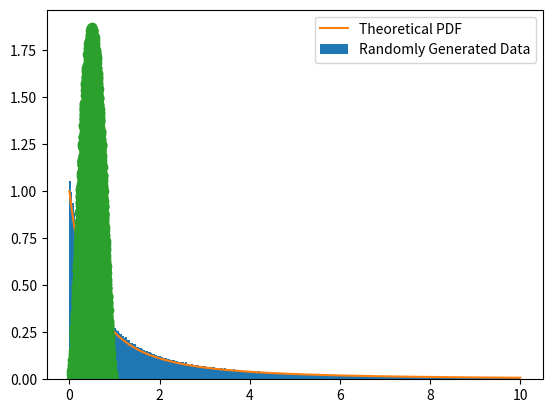

Source code (Python):
import random
import numpy as np
import matplotlib.pyplot as plt

### Simulation 1 ###
size = 10**6

x = np.array([np.log(random.random()) for _ in range(size)])
y = np.array([np.log(random.random()) for _ in range(size)])

z = x / y

f = lambda x: 1 / (1 + x)**2
x_val = np.linspace(0,10,500)

plt.hist(z,bins = 300, range = (0, 10), density = True)

plt.plot(x_val, f(x_val))
plt.legend(['Theoretical PDF','Randomly Generated Data'])
plt.show()

### Simulation 2 ###
size = 10**4

x = np.array([random.random() for _ in range(size)])
y = np.array([1.88*random.random() for _ in range(size)])

f = lambda x: (30*x**2)*(1-x)**2

pdf_points = [[x_i, y_i] for x_i, y_i in zip(x,y) if y_i <= f(x_i)]

unzipped = zip(*pdf_points)

x_pdf, y_pdf = map(list, unzipped)

plt.plot(x_pdf, y_pdf, 'o')

print(np.average(x_pdf))
plt.show()

### Simulation 3 ###
size = 10**6

u = np.array([random.random() for _ in range(size)])
w = np.array([random.random() for _ in range(size)])

y = 0.5*(1 + np.tanh(2*u - 1))
lamb = np.sqrt(np.abs(y))
x = -np.log(w) / lamb

print(f'E[x] = {np.average(x)}')








